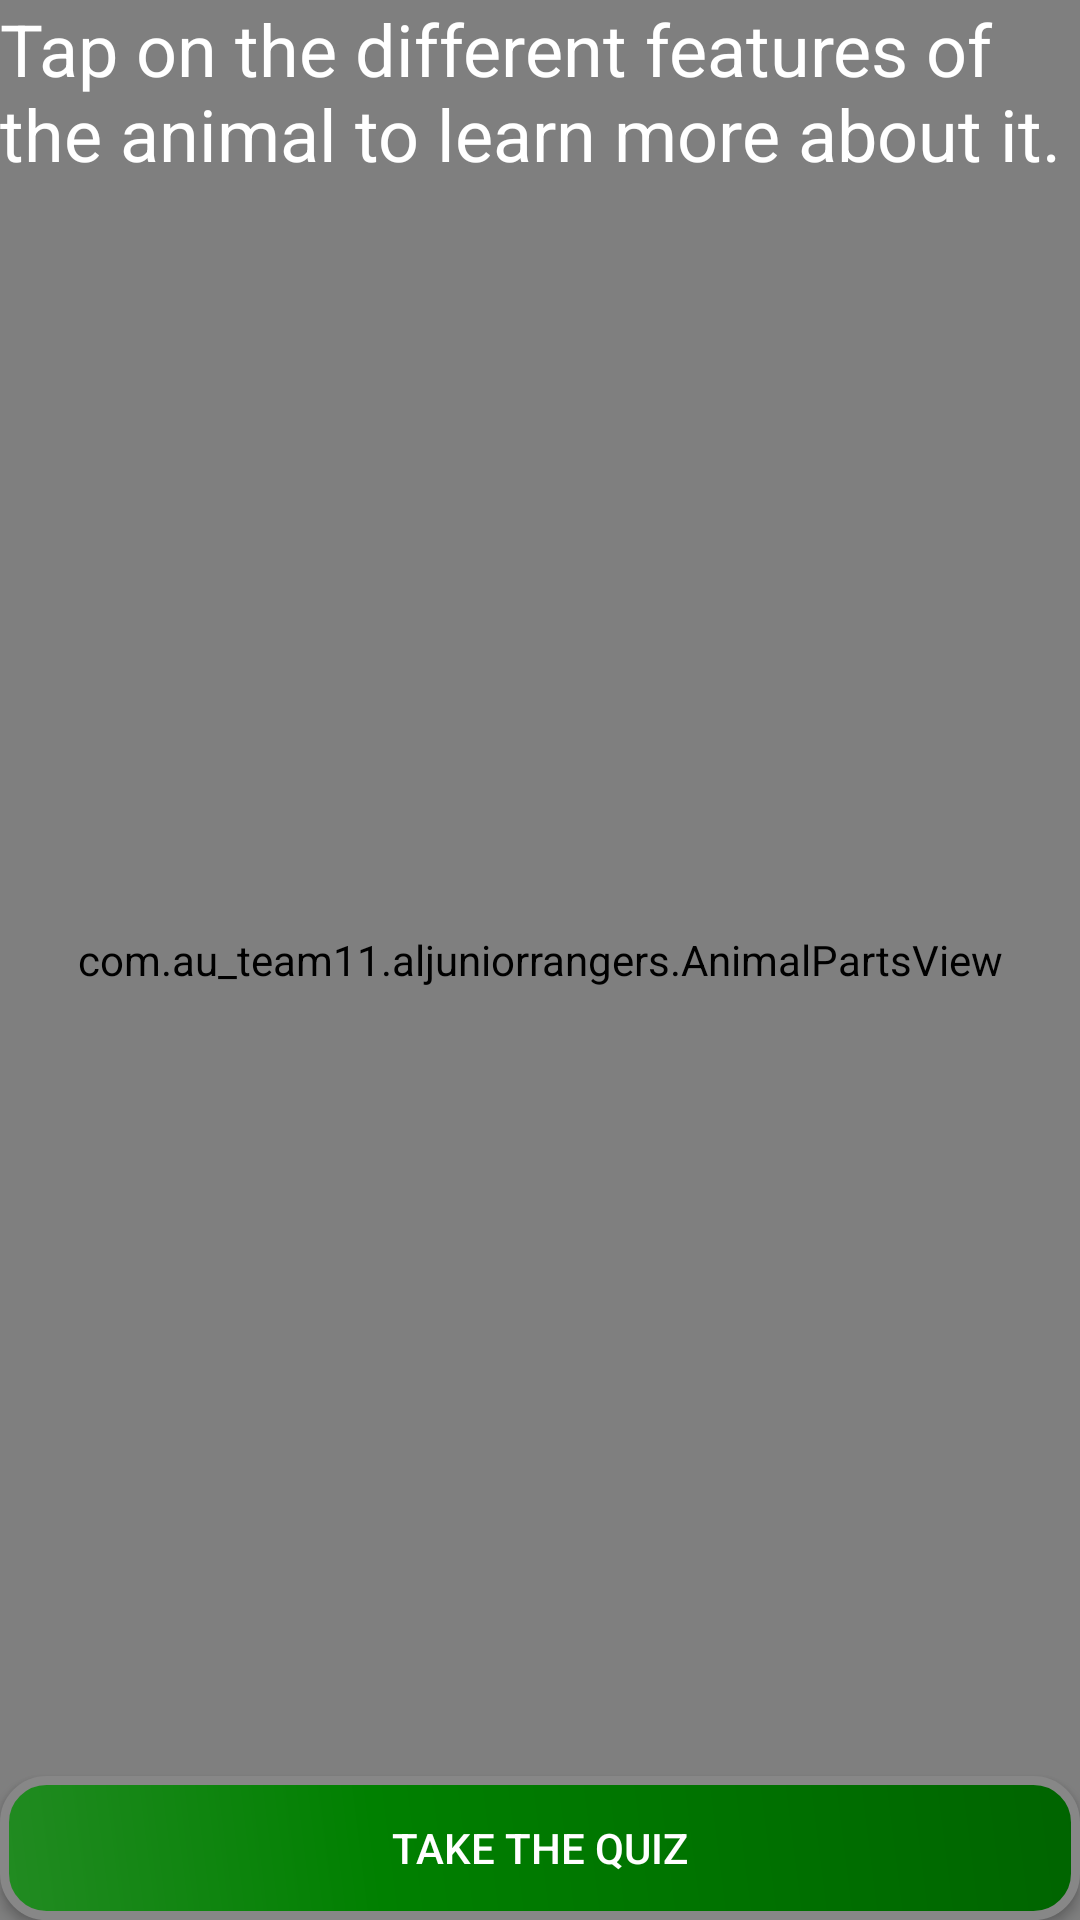

Reconstruct the res/layout file that produces this screen, plus the resources it refers to.
<!-- AndroidManifest.xml: application theme AppTheme -->
<!-- res/layout/animalparts_layout.xml -->
<?xml version="1.0" encoding="utf-8"?>
<FrameLayout xmlns:android="http://schemas.android.com/apk/res/android"
    android:orientation="vertical" android:layout_width="match_parent"
    android:layout_height="match_parent"
    android:background="#ffffff">

    <com.au_team11.aljuniorrangers.AnimalPartsView
        android:layout_width="fill_parent"
        android:layout_height="fill_parent"
        android:id="@+id/animalPartsView" />
    <TextView
        android:layout_width="fill_parent"
        android:layout_height="fill_parent"
        android:visibility="invisible"
        android:id="@+id/infoBox"
        android:textColor="#FFFFFF"
        android:textSize="24sp"
        android:autoText="false" />

    <TextView
        android:layout_width="wrap_content"
        android:layout_height="wrap_content"
        android:text="This will be the question asked in the quiz!"
        android:id="@+id/quizQuestion"
        android:layout_gravity="center_horizontal"
        android:visibility="gone"
        android:textColor="#FFFFFF"
        android:textSize="24sp" />

    <RadioGroup
        android:layout_width="match_parent"
        android:layout_height="match_parent"
        android:layout_gravity="center"
        android:gravity="center"
        android:visibility="gone"
        android:id="@+id/fullquiz"
        >


        <RadioButton
            android:layout_width="wrap_content"
            android:layout_height="wrap_content"
            android:text="Answer 1"
            android:id="@+id/answerA"
            android:checked="false"
            android:clickable="true"
            android:visibility="visible"
            android:textColor="#FFFFFF"
            android:buttonTint="#FFFFFF"
            android:textSize="18sp" />

        <RadioButton
            android:layout_width="wrap_content"
            android:layout_height="wrap_content"
            android:text="Answer 2"
            android:id="@+id/answerB"
            android:textColor="#FFFFFF"
            android:buttonTint="#FFFFFF"
            android:textSize="18sp" />

        <RadioButton
            android:layout_width="wrap_content"
            android:layout_height="wrap_content"
            android:text="Answer 3"
            android:id="@+id/answerC"
            android:textColor="#FFFFFF"
            android:buttonTint="#FFFFFF"
            android:textSize="18sp" />

        <RadioButton
            android:layout_width="wrap_content"
            android:layout_height="wrap_content"
            android:text="Answer 4"
            android:id="@+id/answerD"
            android:textColor="#FFFFFF"
            android:buttonTint="#FFFFFF"
            android:textSize="18sp" />

        <Button
            android:id="@+id/submitAnswer"

            android:text="Submit"
            android:textColor="#FFFFFF"

            android:layout_width="wrap_content"
            android:layout_height="wrap_content"
            android:background="@drawable/quizbuttonshape"
            android:layout_gravity="center_horizontal"
            />

        <Button
            android:id="@+id/exitButton"

            android:text="Exit"
            android:textColor="#FFFFFF"

            android:layout_width="wrap_content"
            android:layout_height="wrap_content"
            android:background="@drawable/quizbuttonshape"
            android:layout_gravity="center_horizontal"
            />

        <TextView
            android:layout_width="wrap_content"
            android:layout_height="wrap_content"
            android:text="Incorrect Answer, Please Try Again"
            android:id="@+id/isCorrect"
            android:layout_gravity="center_horizontal|top"
            android:visibility="gone"
            android:textColor="#FFFFFF"
            android:textSize="18sp" />


    </RadioGroup>

    <Button
        android:id="@+id/quizB"

        android:text="Take the Quiz"
        android:textColor="#FFFFFF"


        android:layout_width="fill_parent"
        android:layout_height="wrap_content"
        android:background="@drawable/buttonshape"
        android:layout_gravity="center_horizontal|bottom"
        />

    <Button
        android:id="@+id/infoExitButton"

        android:text="Back"
        android:textColor="#FFFFFF"

        android:layout_width="wrap_content"
        android:layout_height="wrap_content"
        android:background="@drawable/quizbuttonshape"
        android:layout_gravity="left|bottom"
        android:visibility="gone"
        />
    <TextView
        android:layout_width="wrap_content"
        android:layout_height="wrap_content"
        android:textAppearance="?android:attr/textAppearanceSmall"
        android:text="Tap on the different features of the animal to learn more about it."
        android:id="@+id/welcomeText"
        android:layout_gravity="center_horizontal|top"
        android:textColor="#FFFFFF"
        android:textSize="24sp" />
</FrameLayout>
<!-- resources referenced by this layout -->
<resources>
  <!-- drawable buttonshape (drawable) -->
  <?xml version="1.0" encoding="utf-8"?>
  <shape xmlns:android="http://schemas.android.com/apk/res/android" android:shape="rectangle" >
      <corners
          android:radius="14dp"
          />
      <gradient
          android:angle="45"
          android:centerX="35%"
          android:centerColor="#008000"
          android:startColor="#228B22"
          android:endColor="#006400"
          android:type="linear"
          />
      <padding
          android:left="0dp"
          android:top="0dp"
          android:right="0dp"
          android:bottom="0dp"
          />
      <size
          android:width="270dp"
          android:height="40dp"
          />
      <stroke
          android:width="3dp"
          android:color="#878787"
          />
  </shape>
  <!-- drawable quizbuttonshape (drawable) -->
  <?xml version="1.0" encoding="utf-8"?>
  <shape xmlns:android="http://schemas.android.com/apk/res/android" android:shape="rectangle" >
      <corners
          android:radius="14dp"
          />
      <gradient
          android:angle="45"
          android:centerX="35%"
          android:centerColor="#008000"
          android:startColor="#228B22"
          android:endColor="#006400"
          android:type="linear"
          />
      <padding
          android:left="0dp"
          android:top="0dp"
          android:right="0dp"
          android:bottom="0dp"
          />
      <size
          android:width="140dp"
          android:height="40dp"
          />
      <stroke
          android:width="3dp"
          android:color="#878787"
          />
  </shape>
  <style name="AppTheme" parent="Theme.AppCompat.Light.DarkActionBar">
          
      </style>
</resources>
